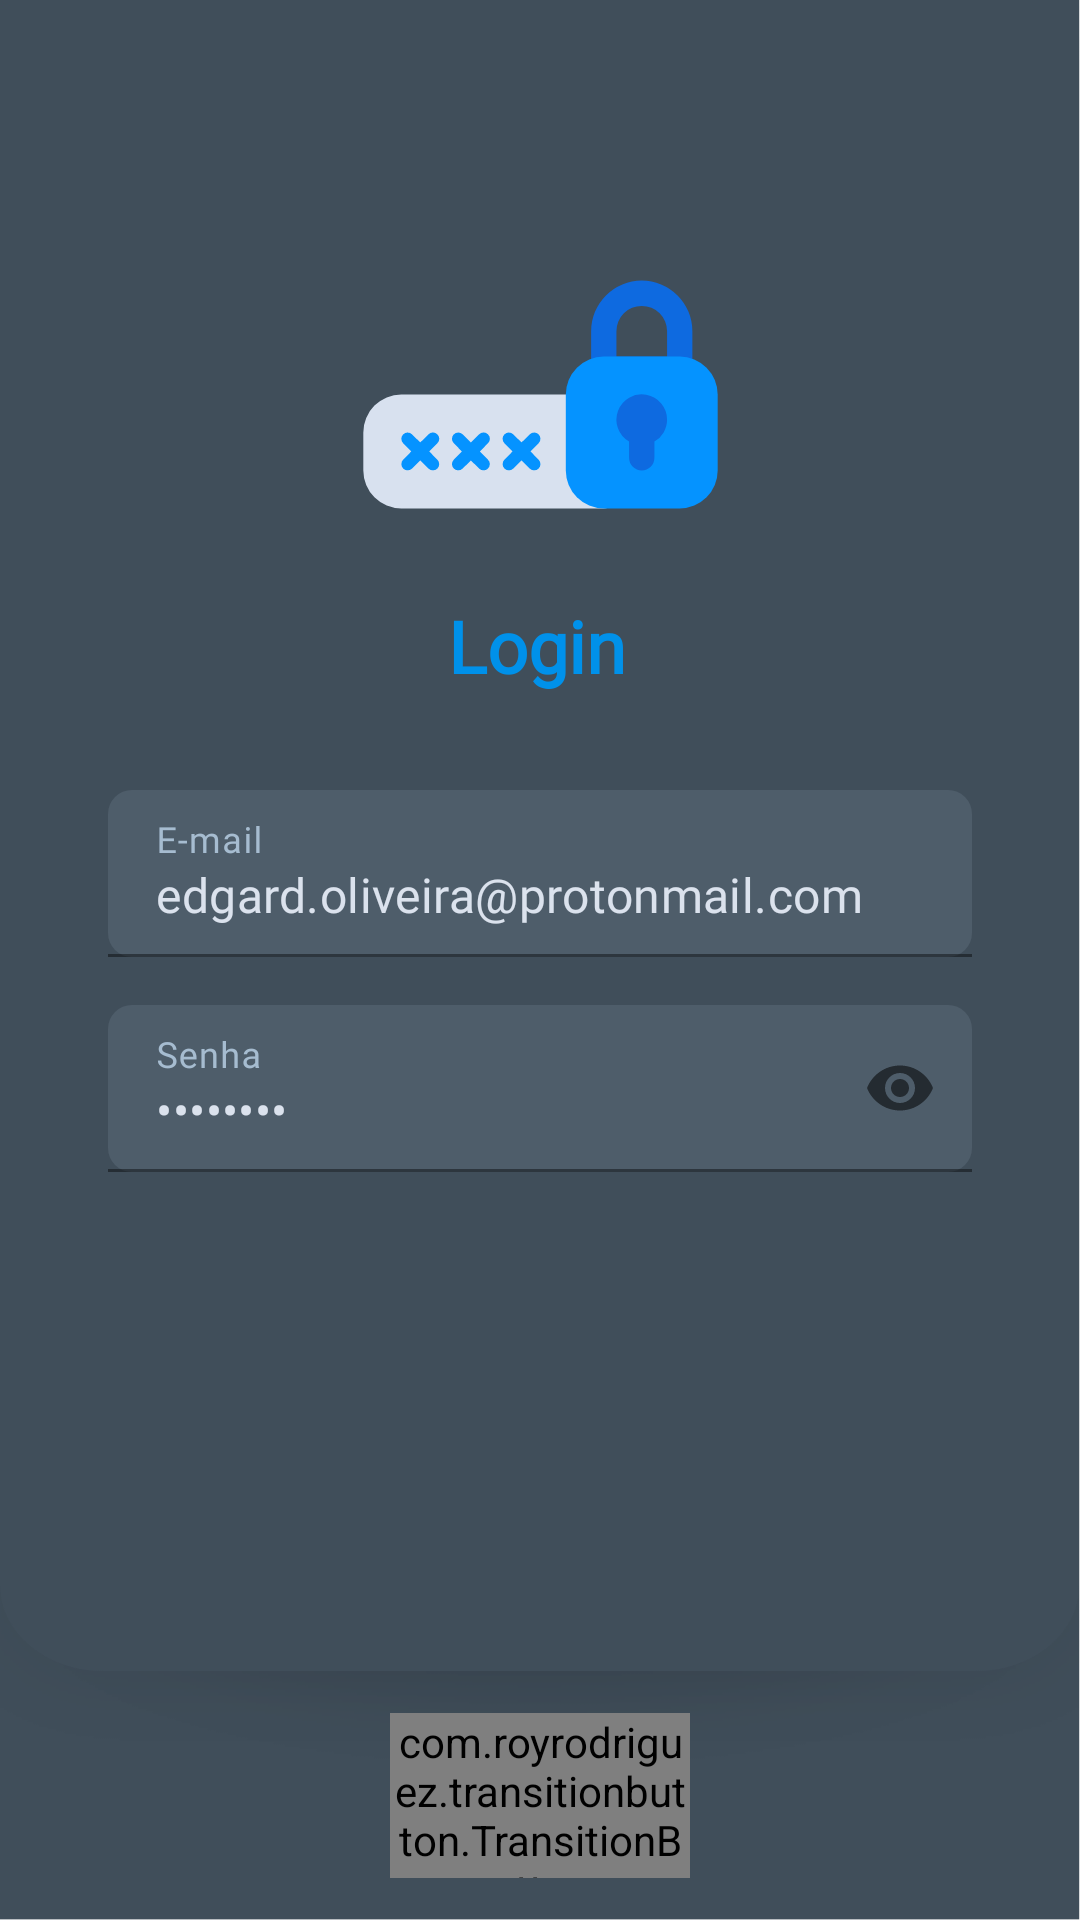

The Android layout XML behind this screen, and the referenced resources:
<!-- AndroidManifest.xml: application theme Theme.MedAlertApp -->
<!-- res/layout/fragment_login.xml -->
<?xml version="1.0" encoding="utf-8"?>
<androidx.constraintlayout.widget.ConstraintLayout xmlns:android="http://schemas.android.com/apk/res/android"
    xmlns:tools="http://schemas.android.com/tools"
    android:layout_width="match_parent"
    android:layout_height="match_parent"
    xmlns:app="http://schemas.android.com/apk/res-auto"
    android:background="@drawable/bg_login"
    tools:context=".ui.login.LoginFragment">

    <androidx.constraintlayout.widget.Guideline
        android:id="@+id/gdlLoginTopo"
        android:layout_width="wrap_content"
        android:layout_height="wrap_content"
        android:orientation="horizontal"
        app:layout_constraintGuide_percent="0.05" />

    <androidx.constraintlayout.widget.Guideline
        android:id="@+id/gdlLoginEsquerda"
        android:layout_width="wrap_content"
        android:layout_height="wrap_content"
        android:orientation="vertical"
        app:layout_constraintGuide_percent="0.1" />

    <TextView
        android:id="@+id/tvLoginTitulo"
        android:layout_width="wrap_content"
        android:layout_height="wrap_content"
        android:fontFamily="@font/regular"
        android:text="Login"
        android:textColor="@color/BlueApp"
        android:textSize="24sp"
        android:textStyle="bold"
        app:layout_constraintEnd_toStartOf="@+id/gdlLoginDireita"
        app:layout_constraintHorizontal_bias="0.495"
        app:layout_constraintStart_toStartOf="@+id/gdlLoginEsquerda"
        app:layout_constraintTop_toBottomOf="@+id/imageView2" />

    <com.google.android.material.textfield.TextInputLayout
        android:id="@+id/layLoginEmail"
        android:layout_width="0dp"
        android:layout_height="wrap_content"
        android:layout_marginTop="32dp"
        android:textColorHint="@color/MedGrey"
        app:boxBackgroundColor="@color/DarkGrey"
        app:boxCornerRadiusBottomEnd="8dp"
        app:boxCornerRadiusBottomStart="8dp"
        app:boxCornerRadiusTopEnd="8dp"
        app:boxCornerRadiusTopStart="8dp"
        app:layout_constraintEnd_toStartOf="@+id/gdlLoginDireita"
        app:layout_constraintStart_toStartOf="@+id/gdlLoginEsquerda"
        app:layout_constraintTop_toBottomOf="@+id/tvLoginTitulo"
        app:startIconContentDescription="email"
        app:startIconDrawable="@drawable/ic_email">

        <com.google.android.material.textfield.TextInputEditText
            android:id="@+id/etLoginEmail"
            android:layout_width="match_parent"
            android:layout_height="wrap_content"
            android:fontFamily="@font/regular"
            android:hint="E-mail"
            android:imeOptions="actionNext"
            android:inputType="textEmailAddress"
            android:singleLine="true"
            android:text="edgard.oliveira@protonmail.com"
            android:textColor="@color/LightGrey" />

    </com.google.android.material.textfield.TextInputLayout>

    <com.google.android.material.textfield.TextInputLayout
        android:id="@+id/layLoginSenha"
        android:layout_width="0dp"
        android:layout_height="wrap_content"
        android:layout_marginTop="16dp"
        android:textColorHint="@color/MedGrey"
        app:boxBackgroundColor="@color/DarkGrey"
        app:boxCornerRadiusBottomEnd="8dp"
        app:boxCornerRadiusBottomStart="8dp"
        app:boxCornerRadiusTopEnd="8dp"
        app:boxCornerRadiusTopStart="8dp"
        app:endIconMode="password_toggle"
        app:layout_constraintEnd_toStartOf="@+id/gdlLoginDireita"
        app:layout_constraintStart_toStartOf="@+id/gdlLoginEsquerda"
        app:layout_constraintTop_toBottomOf="@+id/layLoginEmail"
        app:startIconContentDescription="senha"
        app:startIconDrawable="@drawable/ic_senha">

        <com.google.android.material.textfield.TextInputEditText
            android:id="@+id/etLoginSenha"
            android:layout_width="match_parent"
            android:layout_height="wrap_content"
            android:fontFamily="@font/regular"
            android:hint="Senha"
            android:inputType="textPassword"
            android:text="testando"
            android:textColor="@color/LightGrey" />
    </com.google.android.material.textfield.TextInputLayout>

    <com.royrodriguez.transitionbutton.TransitionButton
        android:id="@+id/btnVerificar"
        android:layout_width="100dp"
        android:layout_height="55dp"
        android:text="Verificar"
        android:textAllCaps="false"
        android:textColor="@color/LightGrey"
        app:defaultColor="@color/BlueApp"
        app:layout_constraintBottom_toBottomOf="parent"
        app:layout_constraintEnd_toStartOf="@+id/gdlLoginDireita"
        app:layout_constraintStart_toStartOf="@+id/gdlLoginEsquerda"
        app:layout_constraintTop_toTopOf="@+id/guideline3"
        app:loaderColor="@android:color/white" />


    <androidx.constraintlayout.widget.Guideline
        android:id="@+id/gdlLoginDireita"
        android:layout_width="wrap_content"
        android:layout_height="wrap_content"
        android:orientation="vertical"
        app:layout_constraintGuide_percent="0.9" />

    <androidx.constraintlayout.widget.Guideline
        android:id="@+id/guideline3"
        android:layout_width="wrap_content"
        android:layout_height="wrap_content"
        android:orientation="horizontal"
        app:layout_constraintGuide_percent="0.87" />

    <ImageView
        android:id="@+id/imageView2"
        android:layout_width="135dp"
        android:layout_height="135dp"
        android:layout_marginTop="32dp"
        android:src="@drawable/ic_login"
        app:layout_constraintEnd_toStartOf="@+id/gdlLoginDireita"
        app:layout_constraintStart_toStartOf="@+id/gdlLoginEsquerda"
        app:layout_constraintTop_toTopOf="@+id/gdlLoginTopo" />

</androidx.constraintlayout.widget.ConstraintLayout>
<!-- resources referenced by this layout -->
<resources>
  <color name="BlueApp">#0091EA</color>
  <color name="DarkGrey">#4e5d6a</color>
  <color name="LightGrey">#dbe2ed</color>
  <color name="MedGrey">#a6bcd0</color>
  <!-- drawable bg_login: png bitmap (drawable-xxxhdpi, 31471 bytes) -->
  <!-- drawable ic_login (drawable) -->
  <vector xmlns:android="http://schemas.android.com/apk/res/android"
      android:width="32dp"
      android:height="32dp"
      android:viewportWidth="32"
      android:viewportHeight="32">
    <path
        android:pathData="M27,15L21,15a1,1 0,0 1,-1 -1L20,11a4,4 0,0 1,8 0v3A1,1 0,0 1,27 15ZM22,13h4L26,11a2,2 0,0 0,-4 0Z"
        android:fillColor="#0e6ae0"/>
    <path
        android:pathData="M21,23a1,1 0,0 1,-1 -1V17a1,1 0,0 0,-1 -1H5a3,3 0,0 0,-3 3v3a3,3 0,0 0,3 3H21a1,1 0,0 0,0 -2Z"
        android:fillColor="#d8e1ef"/>
    <path
        android:pathData="M7.85,19.15a0.48,0.48 0,0 0,-0.7 0l-0.65,0.64 -0.65,-0.64a0.49,0.49 0,0 0,-0.7 0.7l0.64,0.65 -0.64,0.65a0.49,0.49 0,0 0,0.7 0.7l0.65,-0.64 0.65,0.64a0.49,0.49 0,1 0,0.7 -0.7l-0.64,-0.65 0.64,-0.65A0.48,0.48 0,0 0,7.85 19.15Z"
        android:fillColor="#0593ff"/>
    <path
        android:pathData="M11.85,19.15a0.48,0.48 0,0 0,-0.7 0l-0.65,0.64 -0.65,-0.64a0.49,0.49 0,0 0,-0.7 0.7l0.64,0.65 -0.64,0.65a0.49,0.49 0,0 0,0.7 0.7l0.65,-0.64 0.65,0.64a0.49,0.49 0,1 0,0.7 -0.7l-0.64,-0.65 0.64,-0.65A0.48,0.48 0,0 0,11.85 19.15Z"
        android:fillColor="#0593ff"/>
    <path
        android:pathData="M15.21,20.5l0.64,-0.65a0.49,0.49 0,0 0,-0.7 -0.7l-0.65,0.64 -0.65,-0.64a0.49,0.49 0,0 0,-0.7 0.7l0.64,0.65 -0.64,0.65a0.49,0.49 0,0 0,0.7 0.7l0.65,-0.64 0.65,0.64a0.49,0.49 0,1 0,0.7 -0.7Z"
        android:fillColor="#0593ff"/>
    <path
        android:pathData="M21,13L27,13A3,3 0,0 1,30 16L30,22A3,3 0,0 1,27 25L21,25A3,3 0,0 1,18 22L18,16A3,3 0,0 1,21 13z"
        android:fillColor="#0593ff"/>
    <path
        android:pathData="M26,18a2,2 0,1 0,-3 1.72V21a1,1 0,0 0,2 0V19.72A2,2 0,0 0,26 18Z"
        android:fillColor="#0e6ae0"/>
  </vector>
  <style name="Theme.MedAlertApp" parent="Theme.MaterialComponents.DayNight.DarkActionBar">
          
          <item name="colorPrimary">@color/primary_dark</item>
          <item name="colorPrimaryVariant">@color/primary</item>
          <item name="colorOnPrimary">@color/white</item>
  
          
          <item name="colorSecondary">@color/primary_dark</item>
          <item name="colorSecondaryVariant">@color/primary</item>
          <item name="colorOnSecondary">@color/black</item>
  
          
          <item name="android:statusBarColor" tools:targetApi="l">?attr/colorPrimaryVariant</item>
  
          
      </style>
  <color name="primary_dark">#455A64</color>
  <color name="primary">#607D8B</color>
  <color name="white">#FFFFFFFF</color>
  <color name="black">#FF000000</color>
</resources>
